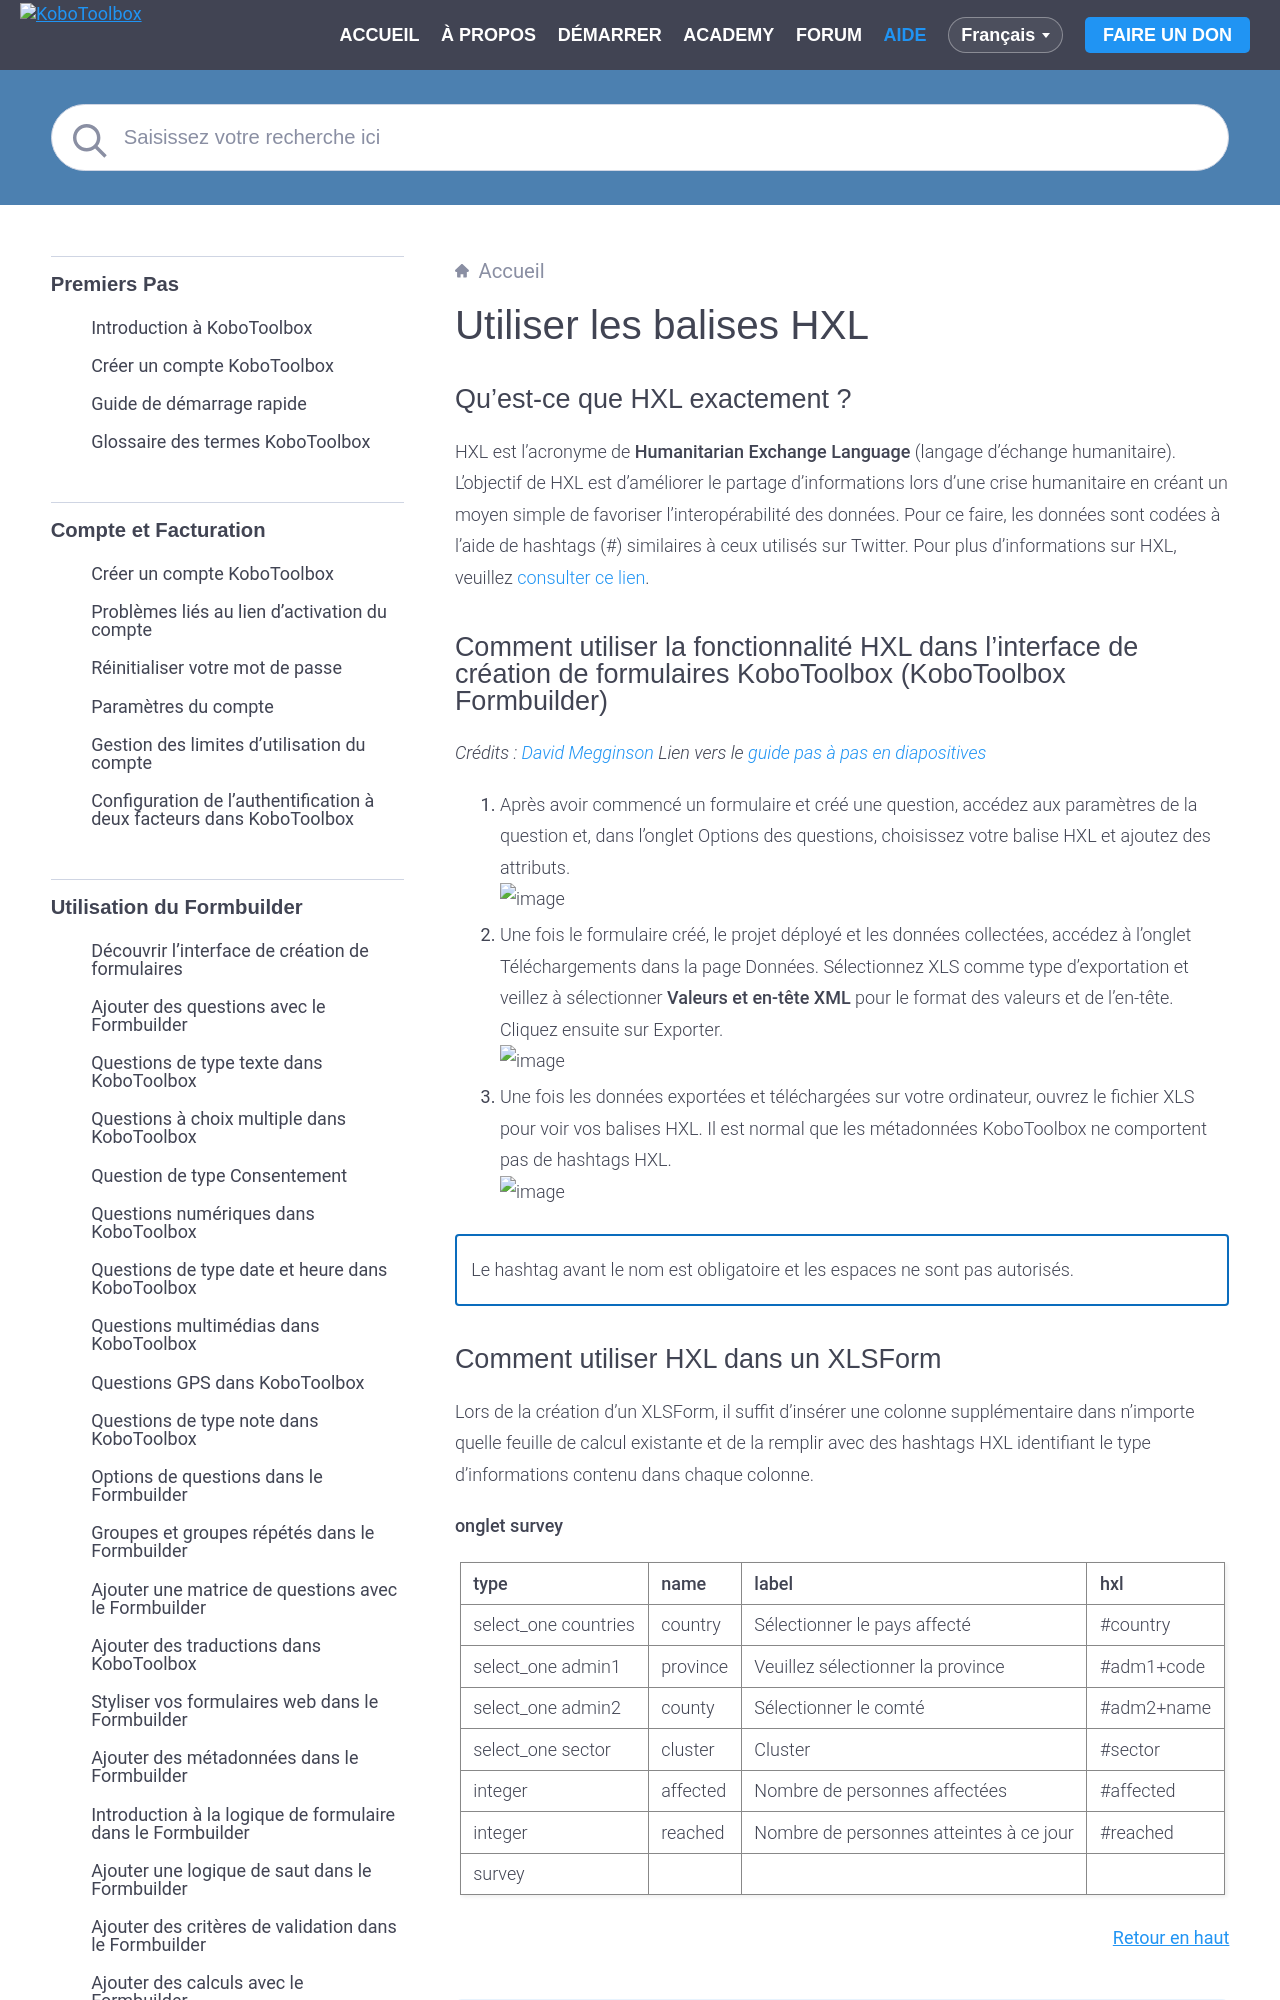

repository: kobotoolbox/docs · page: fr/hxl.html · generator: sphinx

# Utiliser les balises HXL

## Qu'est-ce que HXL exactement ?

HXL est l'acronyme de **Humanitarian Exchange Language** (langage d'échange humanitaire). L'objectif de HXL est d'améliorer le partage d'informations lors d'une crise humanitaire en créant un moyen simple de favoriser l'interopérabilité des données. Pour ce faire, les données sont codées à l'aide de hashtags (#) similaires à ceux utilisés sur Twitter. Pour plus d'informations sur HXL, veuillez [consulter ce lien](https://hxlstandard.org).
